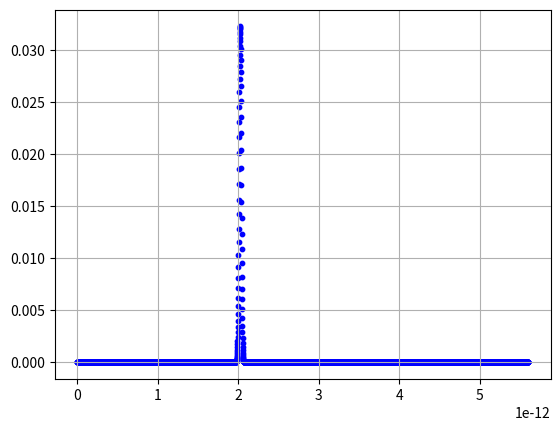

This chart was generated by the following Python code:
import numpy as np
import matplotlib.pyplot as plt

def randbin(P):
    # вероятность нуля
    return np.random.choice([0, 1], size=(1, 1), p=[P, 1 - P]).reshape(1)[0]

def C(n, k):
    if 0 <= k <= n:
        nn = 1
        kk = 1
        for s in range(1, min(k, n - k) + 1):
            nn *= n
            kk *= s
            n -= 1
        return nn // kk
    else:
        return 0

frequency=10*10**3
Tperiod=1/frequency
phaseforB=1.5 # Это значение смещения фазы магнитного поля в радианах!!!
Bparasite=1.0*10**-12  # паразитное B
F = 5000 # дискретизация
koef = 1.4*10**15  # магнетон делить на планка
a = 0  # кол-во нулей в одной серии
B = 2.0*10**-12  # наше поле (его амплитуда)
B0 = 5.6*10**-12  # 5,6*10**-12 - максимум
t = 2*10**-4  # время первого снятия
l = [1/F]*F  # первое распределение (юниформ)
u = [1/F]*F
q = [1/F]*F
p = [1/F]*F



g = [0]*F

N = 50

for j in range (F):
    g[j] = j/F*B0


Y = 1000 # (Y - частота дискретизации самого поля, один период разделен на 1000 столбцов)
#h=int(t*frequency * Y)
#stat=[0]*h
#timeforstat=[0]*h
#for i in range (h):
    #timeforstat[i]=i


for k in range(5):
    SumPhase = 0
    for i in range(int(t / Tperiod) * Y):  # (Y - частота дискретизации самого поля, один период разделен на 1000 столбцов)
        if (np.sin(i / Y * 2 * np.pi + phaseforB*np.pi)<0):
            SumPhase = SumPhase - koef * Bparasite * Tperiod / Y - koef * B * np.sin(
                i / Y * 2 * np.pi +
                phaseforB * np.pi) * Tperiod / Y
        if (np.sin(i / Y * 2 * np.pi + phaseforB*np.pi)>0):
            SumPhase = SumPhase + koef * Bparasite * Tperiod / Y + koef * B * np.sin(
                i / Y * 2 * np.pi +
                phaseforB * np.pi) * Tperiod / Y


        #stat[i]=SumPhase
    #print(SumPhase)
    for j in range (N):
        if (randbin(np.cos(SumPhase*np.pi/2) * np.cos(SumPhase*np.pi/2)) == 0):
            a=a+1  # первое снятие
    sum=0

    for j in range(F):
        l[j] = l[j]*C(N,a)*((np.cos(koef*g[j]*t))**2)**(a)*((np.sin(koef*g[j]*t))**2)**(N-a)
        sum = sum+l[j]


    for j in range(F):
        l[j] = l[j]/sum

    for j in range(F):
        u[j]=l[j]

    max=0
    y=0
    for j in range(F):
        if l[j] > max:
            max = l[j]
    for j in range(F):
        if (l[j] > 0.01 * max and y == 0):
            MinB = j / F*B0
            y = y + 1
        if (y == 1 and l[j] < 0.01 * max):
            MaxB = j / F*B0
            y = y + 1
    print(MaxB-MinB)

    t=2*t
    a=0

plt.scatter(g, l, s=10, color='blue')



plt.grid(True)
plt.show()
